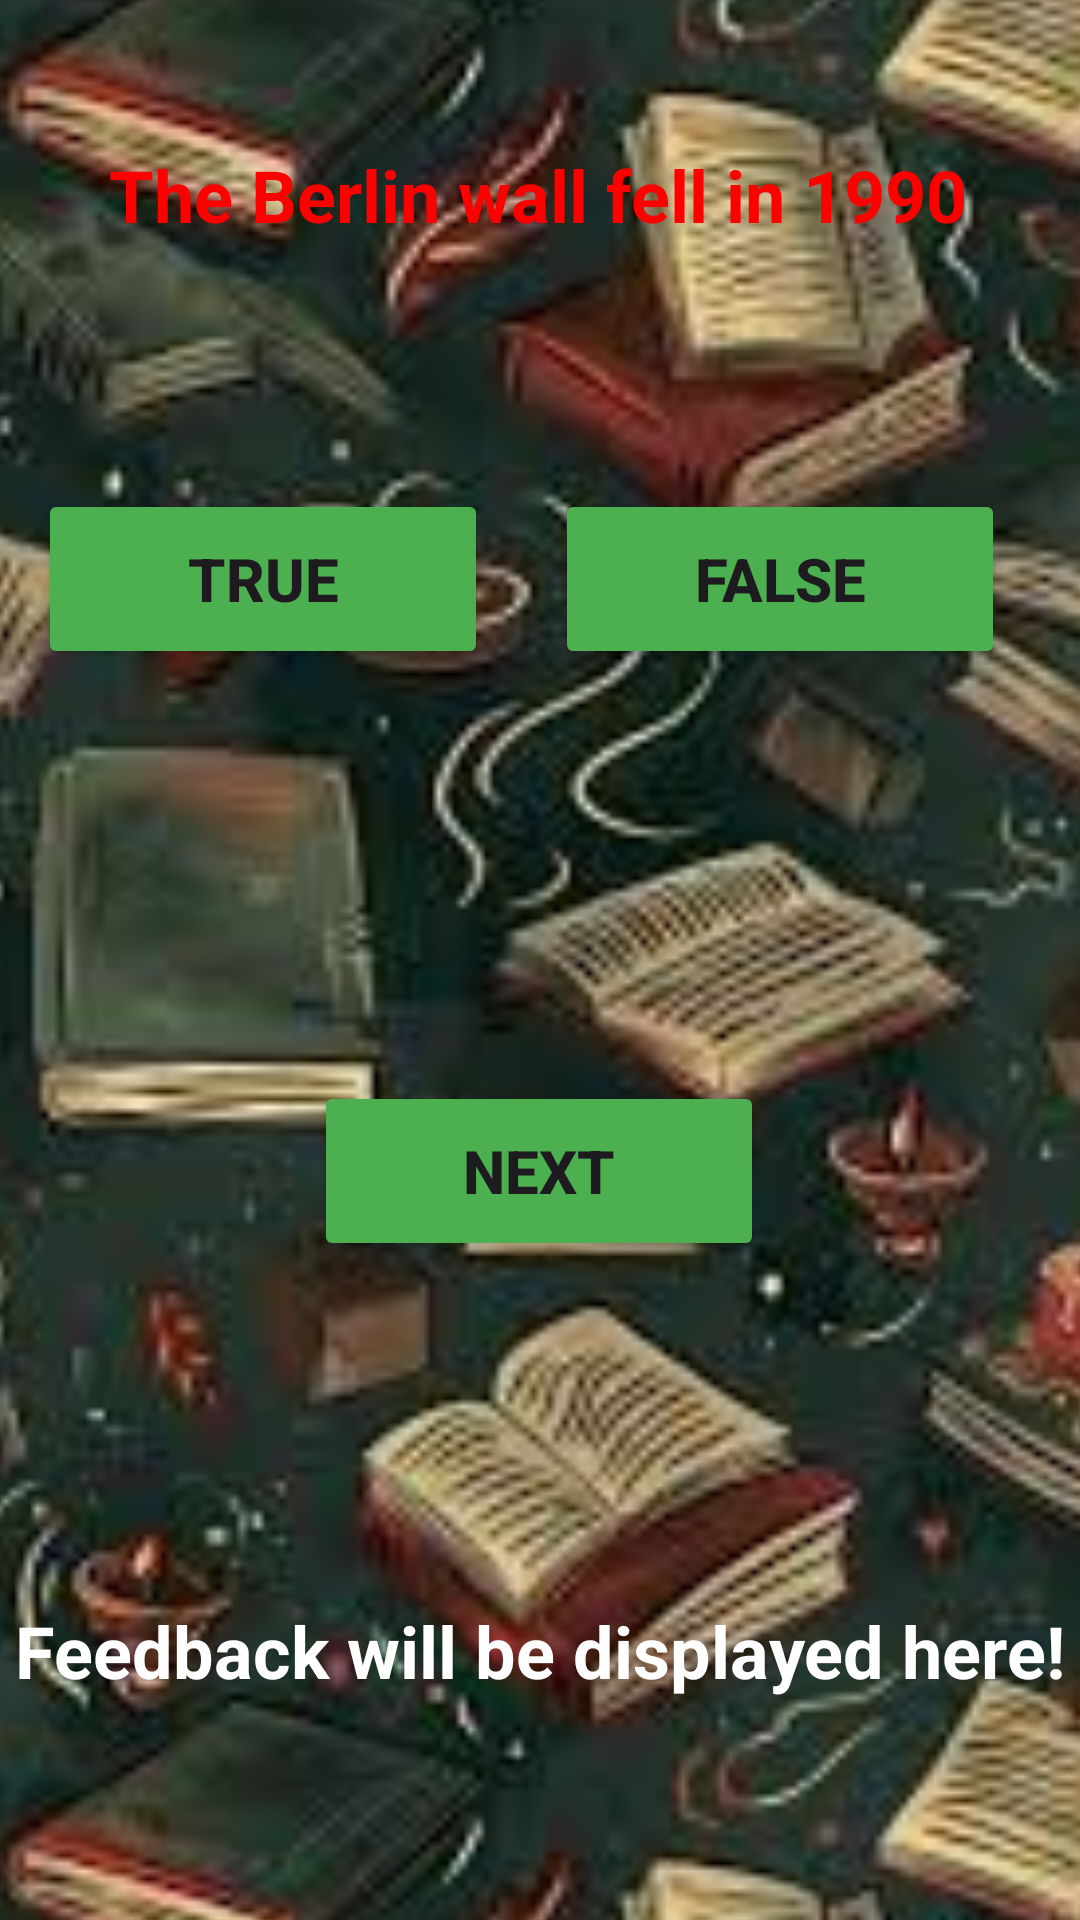

Write the Android layout XML for this screen, with the resource values it uses.
<!-- AndroidManifest.xml: application theme Theme.FlashcardApp3 -->
<!-- res/layout/activity_main3.xml -->
<?xml version="1.0" encoding="utf-8"?>
<androidx.constraintlayout.widget.ConstraintLayout xmlns:android="http://schemas.android.com/apk/res/android"
    xmlns:app="http://schemas.android.com/apk/res-auto"
    xmlns:tools="http://schemas.android.com/tools"
    android:id="@+id/main"
    android:layout_width="match_parent"
    android:layout_height="match_parent"
    tools:context=".MainActivity3">


    <ImageView
        android:id="@+id/imageView3"
        android:layout_width="551dp"
        android:layout_height="835dp"
        app:layout_constraintBottom_toBottomOf="parent"
        app:layout_constraintEnd_toEndOf="parent"
        app:layout_constraintStart_toStartOf="parent"
        app:layout_constraintTop_toTopOf="parent"
        app:srcCompat="@drawable/screen4backgroungimage" />

    <TextView
        android:id="@+id/Question2"
        android:layout_width="wrap_content"
        android:layout_height="wrap_content"
        android:text="The Berlin wall fell in 1990"
        android:textColor="#FF0000"
        android:textSize="24sp"
        android:textStyle="bold"
        app:layout_constraintBottom_toBottomOf="parent"
        app:layout_constraintEnd_toEndOf="parent"
        app:layout_constraintHorizontal_bias="0.495"
        app:layout_constraintStart_toStartOf="parent"
        app:layout_constraintTop_toTopOf="parent"
        app:layout_constraintVertical_bias="0.08" />

    <TextView
        android:id="@+id/Feedbacktext"
        android:layout_width="wrap_content"
        android:layout_height="wrap_content"
        android:text="Feedback will be displayed here!"
        android:textColor="#FFFFFF"
        android:textSize="24sp"
        android:textStyle="bold"
        app:layout_constraintBottom_toBottomOf="parent"
        app:layout_constraintEnd_toEndOf="parent"
        app:layout_constraintHorizontal_bias="0.498"
        app:layout_constraintStart_toStartOf="parent"
        app:layout_constraintTop_toTopOf="parent"
        app:layout_constraintVertical_bias="0.879" />

    <Button
        android:id="@+id/Truebutton"
        android:layout_width="150dp"
        android:layout_height="60dp"
        android:backgroundTint="#4CAF50"
        android:text="True"
        android:textSize="20sp"
        android:textStyle="bold"
        app:layout_constraintBottom_toBottomOf="parent"
        app:layout_constraintEnd_toEndOf="parent"
        app:layout_constraintHorizontal_bias="0.061"
        app:layout_constraintStart_toStartOf="parent"
        app:layout_constraintTop_toTopOf="parent"
        app:layout_constraintVertical_bias="0.281" />

    <Button
        android:id="@+id/Falsebutton"
        android:layout_width="150dp"
        android:layout_height="60dp"
        android:backgroundTint="#4CAF50"
        android:text="False"
        android:textSize="20sp"
        android:textStyle="bold"
        app:layout_constraintBottom_toBottomOf="parent"
        app:layout_constraintEnd_toEndOf="parent"
        app:layout_constraintHorizontal_bias="0.881"
        app:layout_constraintStart_toStartOf="parent"
        app:layout_constraintTop_toTopOf="parent"
        app:layout_constraintVertical_bias="0.281" />

    <Button
        android:id="@+id/Nextbutton"
        android:layout_width="150dp"
        android:layout_height="60dp"
        android:backgroundTint="#4CAF50"
        android:text="Next"
        android:textSize="20sp"
        android:textStyle="bold"
        app:layout_constraintBottom_toBottomOf="parent"
        app:layout_constraintEnd_toEndOf="parent"
        app:layout_constraintHorizontal_bias="0.498"
        app:layout_constraintStart_toStartOf="parent"
        app:layout_constraintTop_toTopOf="parent"
        app:layout_constraintVertical_bias="0.621" />
</androidx.constraintlayout.widget.ConstraintLayout>
<!-- resources referenced by this layout -->
<resources>
  <!-- drawable screen4backgroungimage: jpg bitmap (drawable, 12655 bytes) -->
  <style name="Theme.FlashcardApp3" parent="Base.Theme.FlashcardApp3" />
  <style name="Base.Theme.FlashcardApp3" parent="Theme.Material3.DayNight.NoActionBar">
          
          
      </style>
</resources>
